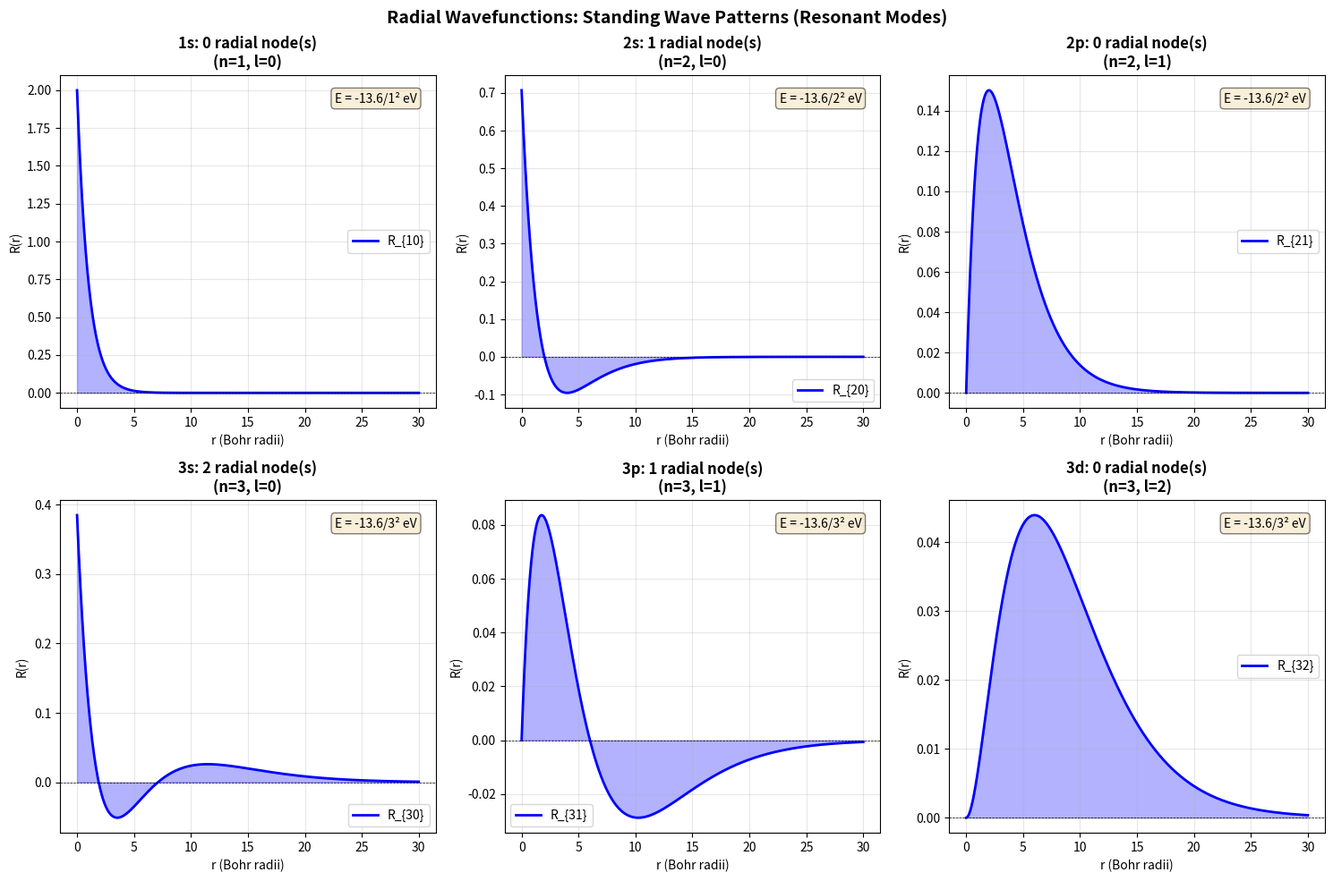
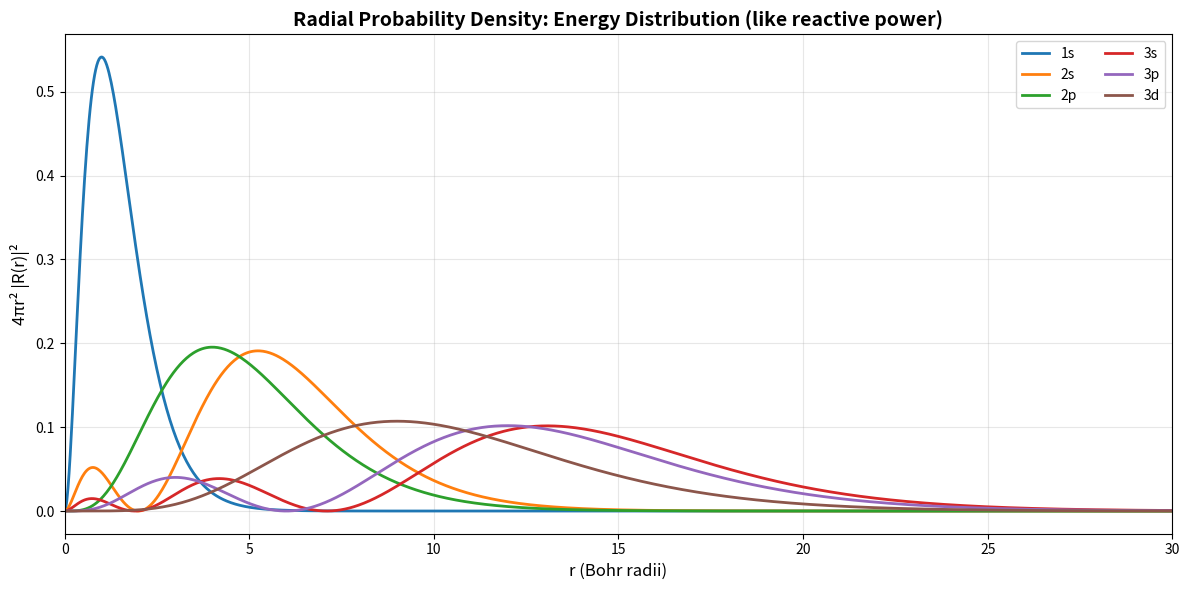
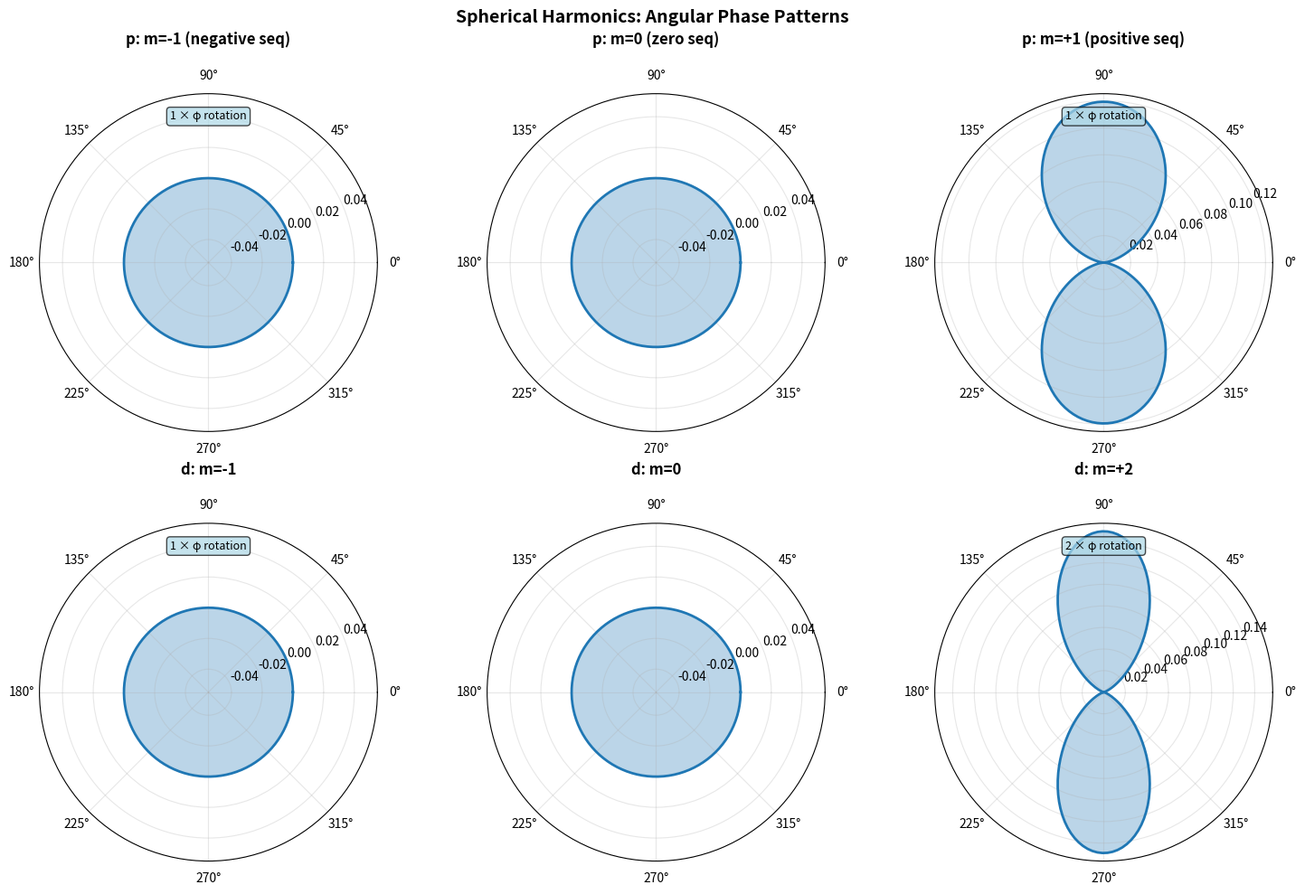
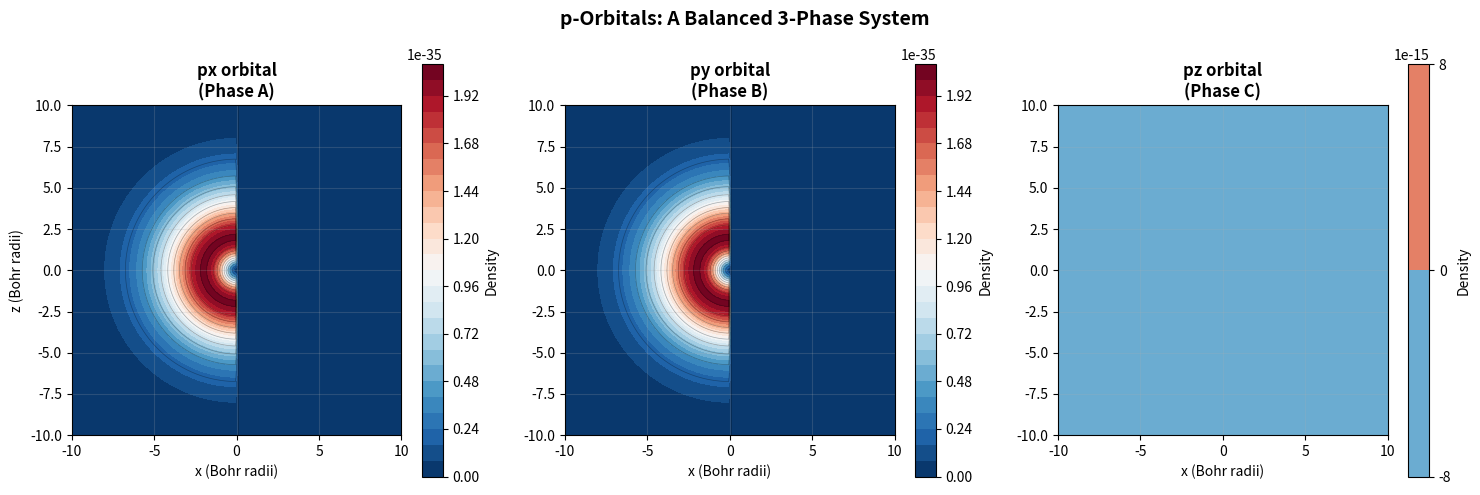
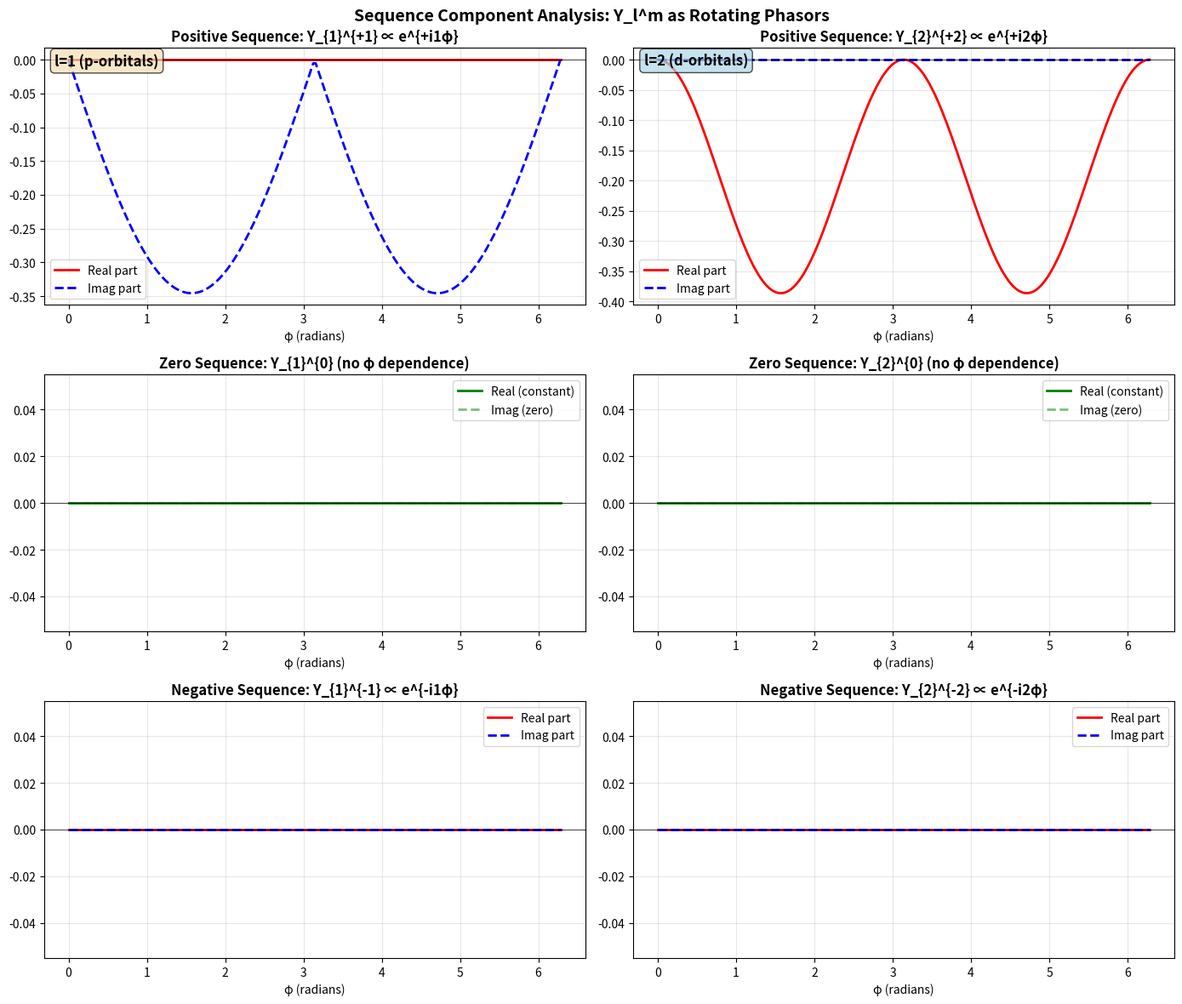

Python code for these plots, in order:
import numpy as np
import matplotlib.pyplot as plt
from mpl_toolkits.mplot3d import Axes3D
from scipy.special import sph_harm_y, genlaguerre, factorial
from matplotlib import cm
from matplotlib.colors import Normalize
import warnings
warnings.filterwarnings('ignore')

def R_nl(r, n, l, a0=1.0):
    """Hydrogen radial wavefunction R_{nl}(r)."""
    rho = 2.0 * r / (n * a0)
    L = genlaguerre(n - l - 1, 2*l + 1)(rho)
    pref = (2.0/(n*a0))**3
    norm = np.sqrt(pref * factorial(n - l - 1) / (2*n * factorial(n + l)))
    return norm * np.exp(-rho/2) * rho**l * L

def Y_lm(theta, phi, l, m):
    """Spherical harmonic Y_l^m(theta, phi)."""
    return sph_harm_y(m, l, phi, theta)

def psi_nlm(r, theta, phi, n, l, m, a0=1.0):
    """Full spatial wavefunction ψ_{nlm}(r,θ,φ)."""
    return R_nl(r, n, l, a0=a0) * Y_lm(theta, phi, l, m)

def density_nlm(r, theta, phi, n, l, m, a0=1.0):
    """Probability density |ψ|²."""
    psi = psi_nlm(r, theta, phi, n, l, m, a0=a0)
    return np.abs(psi)**2

# Visualize radial wavefunctions as standing wave patterns
r = np.linspace(0, 30, 1000)

fig, axes = plt.subplots(2, 3, figsize=(15, 10))
fig.suptitle('Radial Wavefunctions: Standing Wave Patterns (Resonant Modes)', fontsize=14, fontweight='bold')

orbitals = [
    (1, 0, '1s'),
    (2, 0, '2s'),
    (2, 1, '2p'),
    (3, 0, '3s'),
    (3, 1, '3p'),
    (3, 2, '3d')
]

for idx, (n, l, label) in enumerate(orbitals):
    ax = axes[idx // 3, idx % 3]
    
    # Radial wavefunction
    R = R_nl(r, n, l)
    
    # Probability density
    prob_density = r**2 * R**2
    
    ax.plot(r, R, 'b-', linewidth=2, label=f'R_{{{n}{l}}}')
    ax.fill_between(r, 0, R, alpha=0.3, color='blue')
    ax.axhline(0, color='k', linewidth=0.5, linestyle='--')
    
    # Mark nodes
    nodes = n - l - 1
    ax.set_title(f'{label}: {nodes} radial node(s)\n(n={n}, l={l})', fontweight='bold')
    ax.set_xlabel('r (Bohr radii)')
    ax.set_ylabel('R(r)')
    ax.grid(True, alpha=0.3)
    ax.legend()
    
    # Add text annotation about energy storage
    ax.text(0.95, 0.95, f'E = -13.6/{n}² eV', 
            transform=ax.transAxes, ha='right', va='top',
            bbox=dict(boxstyle='round', facecolor='wheat', alpha=0.5))

plt.tight_layout()
plt.show()

# Now plot radial probability densities
fig, ax = plt.subplots(figsize=(12, 6))
ax.set_title('Radial Probability Density: Energy Distribution (like reactive power)', fontsize=14, fontweight='bold')

for n, l, label in orbitals:
    R = R_nl(r, n, l)
    prob_density = r**2 * R**2
    ax.plot(r, prob_density, linewidth=2, label=label)

ax.set_xlabel('r (Bohr radii)', fontsize=12)
ax.set_ylabel('4πr² |R(r)|²', fontsize=12)
ax.legend(fontsize=10, ncol=2)
ax.grid(True, alpha=0.3)
ax.set_xlim(0, 30)
plt.tight_layout()
plt.show()

# Visualize spherical harmonics in 2D polar plots
theta = np.linspace(0, np.pi, 100)
phi = np.linspace(0, 2*np.pi, 100)
THETA, PHI = np.meshgrid(theta, phi)

fig, axes = plt.subplots(2, 3, figsize=(15, 10), subplot_kw={'projection': 'polar'})
fig.suptitle('Spherical Harmonics: Angular Phase Patterns', fontsize=14, fontweight='bold')

configs = [
    (1, -1, 'p: m=-1 (negative seq)'),
    (1, 0, 'p: m=0 (zero seq)'),
    (1, 1, 'p: m=+1 (positive seq)'),
    (2, -1, 'd: m=-1'),
    (2, 0, 'd: m=0'),
    (2, 2, 'd: m=+2')
]

for idx, (l, m, label) in enumerate(configs):
    ax = axes[idx // 3, idx % 3]
    
    # Plot at theta = π/2 (equatorial plane)
    phi_vals = np.linspace(0, 2*np.pi, 200)
    Y = Y_lm(np.pi/2, phi_vals, l, m)
    magnitude = np.abs(Y)**2
    
    ax.plot(phi_vals, magnitude, linewidth=2)
    ax.fill(phi_vals, magnitude, alpha=0.3)
    ax.set_title(label, fontweight='bold', pad=20)
    ax.grid(True, alpha=0.3)
    
    # Add phase annotation for m≠0
    if m != 0:
        phase_text = f'{abs(m)} × φ rotation'
        ax.text(0.5, 0.95, phase_text, transform=ax.transAxes,
                ha='center', va='top', fontsize=9,
                bbox=dict(boxstyle='round', facecolor='lightblue', alpha=0.7))

plt.tight_layout()
plt.show()

# Construct real p-orbitals from complex spherical harmonics
def p_orbital_cartesian(r, theta, phi, orbital_type, a0=1.0):
    """Real p-orbitals in Cartesian representation.
    
    orbital_type: 'px', 'py', or 'pz'
    These are linear combinations of Y_1^m.
    """
    R = R_nl(r, n=2, l=1, a0=a0)
    
    if orbital_type == 'pz':
        # pz is just Y_1^0 (real, m=0)
        return R * Y_lm(theta, phi, 1, 0)
    
    elif orbital_type == 'px':
        # px = (Y_1^-1 - Y_1^+1) / sqrt(2)
        Y_m1 = Y_lm(theta, phi, 1, -1)
        Y_p1 = Y_lm(theta, phi, 1, 1)
        return R * (Y_m1 - Y_p1) / np.sqrt(2)
    
    elif orbital_type == 'py':
        # py = i(Y_1^-1 + Y_1^+1) / sqrt(2)
        Y_m1 = Y_lm(theta, phi, 1, -1)
        Y_p1 = Y_lm(theta, phi, 1, 1)
        return R * 1j * (Y_m1 + Y_p1) / np.sqrt(2)
    
    else:
        raise ValueError("orbital_type must be 'px', 'py', or 'pz'")

# Visualize the 3-phase triad
fig, axes = plt.subplots(1, 3, figsize=(15, 5))
fig.suptitle('p-Orbitals: A Balanced 3-Phase System', fontsize=14, fontweight='bold')

extent = 10
x = np.linspace(-extent, extent, 150)
z = np.linspace(-extent, extent, 150)
X, Z = np.meshgrid(x, z)
Y_plane = 0  # xz plane

# Convert to spherical
R_grid = np.sqrt(X**2 + Y_plane**2 + Z**2)
THETA_grid = np.arccos(Z / (R_grid + 1e-10))
PHI_grid = np.arctan2(Y_plane, X)

for idx, orbital in enumerate(['px', 'py', 'pz']):
    ax = axes[idx]
    
    psi = p_orbital_cartesian(R_grid, THETA_grid, PHI_grid, orbital)
    density = np.real(psi * np.conj(psi))
    
    im = ax.contourf(X, Z, density, levels=30, cmap='RdBu_r')
    ax.contour(X, Z, density, levels=10, colors='black', linewidths=0.5, alpha=0.3)
    
    ax.set_xlabel('x (Bohr radii)')
    ax.set_ylabel('z (Bohr radii)' if idx == 0 else '')
    ax.set_title(f'{orbital} orbital\n({"Phase A" if orbital=="px" else "Phase B" if orbital=="py" else "Phase C"})',
                 fontweight='bold')
    ax.set_aspect('equal')
    ax.grid(True, alpha=0.2)
    
    plt.colorbar(im, ax=ax, label='Density')

plt.tight_layout()
plt.show()

print("\n=== 3-Phase Power System Analogy ===")
print("px, py, pz form orthogonal basis (like abc phases in balanced system)")
print("Y_1^-1, Y_1^0, Y_1^+1 are sequence components (negative, zero, positive)")
print("Transformation between them is analogous to Clarke transform!")

# Visualize sequence components as functions of phi angle
phi_vals = np.linspace(0, 2*np.pi, 200)
theta_fixed = np.pi/2  # Equatorial plane

fig, axes = plt.subplots(3, 2, figsize=(14, 12))
fig.suptitle('Sequence Component Analysis: Y_l^m as Rotating Phasors', fontsize=14, fontweight='bold')

for l_idx, l in enumerate([1, 2]):
    # Positive sequence (m = +l)
    ax = axes[0, l_idx]
    Y_pos = Y_lm(theta_fixed, phi_vals, l, l)
    ax.plot(phi_vals, np.real(Y_pos), 'r-', linewidth=2, label='Real part')
    ax.plot(phi_vals, np.imag(Y_pos), 'b--', linewidth=2, label='Imag part')
    ax.set_title(f'Positive Sequence: Y_{{{l}}}^{{+{l}}} ∝ e^{{+i{l}φ}}', fontweight='bold')
    ax.set_xlabel('φ (radians)')
    ax.legend()
    ax.grid(True, alpha=0.3)
    ax.axhline(0, color='k', linewidth=0.5)
    
    # Zero sequence (m = 0)
    ax = axes[1, l_idx]
    Y_zero = Y_lm(theta_fixed, phi_vals, l, 0)
    ax.plot(phi_vals, np.real(Y_zero), 'g-', linewidth=2, label='Real (constant)')
    ax.plot(phi_vals, np.imag(Y_zero), 'g--', linewidth=2, label='Imag (zero)', alpha=0.5)
    ax.set_title(f'Zero Sequence: Y_{{{l}}}^{{0}} (no φ dependence)', fontweight='bold')
    ax.set_xlabel('φ (radians)')
    ax.legend()
    ax.grid(True, alpha=0.3)
    ax.axhline(0, color='k', linewidth=0.5)
    
    # Negative sequence (m = -l)
    ax = axes[2, l_idx]
    Y_neg = Y_lm(theta_fixed, phi_vals, l, -l)
    ax.plot(phi_vals, np.real(Y_neg), 'r-', linewidth=2, label='Real part')
    ax.plot(phi_vals, np.imag(Y_neg), 'b--', linewidth=2, label='Imag part')
    ax.set_title(f'Negative Sequence: Y_{{{l}}}^{{-{l}}} ∝ e^{{-i{l}φ}}', fontweight='bold')
    ax.set_xlabel('φ (radians)')
    ax.legend()
    ax.grid(True, alpha=0.3)
    ax.axhline(0, color='k', linewidth=0.5)

axes[0, 0].text(0.02, 0.98, 'l=1 (p-orbitals)', transform=axes[0, 0].transAxes,
                fontsize=12, verticalalignment='top', fontweight='bold',
                bbox=dict(boxstyle='round', facecolor='wheat', alpha=0.7))
axes[0, 1].text(0.02, 0.98, 'l=2 (d-orbitals)', transform=axes[0, 1].transAxes,
                fontsize=12, verticalalignment='top', fontweight='bold',
                bbox=dict(boxstyle='round', facecolor='lightblue', alpha=0.7))

plt.tight_layout()
plt.show()

# Create 3D isosurface visualization showing "reactive power" distribution
from mpl_toolkits.mplot3d import Axes3D

def plot_3d_isosurface(n, l, m, threshold=0.01):
    """Plot 3D isosurface of probability density."""
    # Create 3D grid
    extent = n**2 * 8  # Scale with quantum number
    res = 50
    x = np.linspace(-extent, extent, res)
    y = np.linspace(-extent, extent, res)
    z = np.linspace(-extent, extent, res)
    X, Y, Z = np.meshgrid(x, y, z)
    
    # Convert to spherical
    R = np.sqrt(X**2 + Y**2 + Z**2)
    THETA = np.arccos(Z / (R + 1e-10))
    PHI = np.arctan2(Y, X)
    
    # Calculate density
    density = density_nlm(R, THETA, PHI, n, l, m)
    
    # Create figure
    fig = plt.figure(figsize=(10, 10))
    ax = fig.add_subplot(111, projection='3d')
    
    # Plot isosurface
    from skimage import measure
    try:
        verts, faces, normals, values = measure.marching_cubes(density, threshold)
        # Scale vertices back to physical coordinates
        verts = verts * (2*extent/res) - extent
        
        ax.plot_trisurf(verts[:, 0], verts[:, 1], faces, verts[:, 2],
                        cmap='viridis', alpha=0.7, linewidth=0)
    except:
        print(f"Could not generate isosurface for n={n}, l={l}, m={m}")
        return
    
    ax.set_xlabel('x (Bohr radii)')
    ax.set_ylabel('y (Bohr radii)')
    ax.set_zlabel('z (Bohr radii)')
    ax.set_title(f'3D Energy Density: n={n}, l={l}, m={m}\n'
                 f'(Resonant Mode with E = -13.6/{n}² eV)',
                 fontweight='bold')
    
    # Set equal aspect ratio
    max_range = extent
    ax.set_xlim([-max_range, max_range])
    ax.set_ylim([-max_range, max_range])
    ax.set_zlim([-max_range, max_range])
    
    plt.tight_layout()
    plt.show()

# Visualize several orbitals as 3D energy distributions
print("Generating 3D isosurfaces (this may take a moment)...\n")
try:
    from skimage import measure
    
    plot_3d_isosurface(2, 1, 0, threshold=0.0001)  # 2pz
    plot_3d_isosurface(3, 2, 0, threshold=0.00005)  # 3dz²
    
except ImportError:
    print("scikit-image not available. Skipping 3D isosurface plots.")
    print("Install with: pip install scikit-image --break-system-packages")

# Demonstrate the "Clarke Transform" for p-orbitals
print("=== Orbital Transform (analogous to Clarke Transform) ===")
print("\nComplex basis (sequence components):")
print("  Y_1^(+1) : positive sequence (rotates +φ)")
print("  Y_1^(0)  : zero sequence (no rotation)")
print("  Y_1^(-1) : negative sequence (rotates -φ)")
print("\nReal basis (Cartesian/phase quantities):")
print("  px = (Y_1^(-1) - Y_1^(+1)) / √2")
print("  py = i(Y_1^(-1) + Y_1^(+1)) / √2")
print("  pz = Y_1^(0)")
print("\nThis is exactly analogous to:")
print("  Power sequence components (α⁺, 0, α⁻) ↔ Phase quantities (a, b, c)")
print("\nTransformation matrix structure:")
print("  [px]   [  1/√2    0    -1/√2  ] [Y_+1]")
print("  [py] = [  i/√2    0     i/√2  ] [Y_0 ]")
print("  [pz]   [   0      1      0    ] [Y_-1]")

# Verify orthogonality
print("\n=== Orthogonality Check ===")
print("p-orbitals are orthonormal (like balanced 3-phase):")

# Sample points
n_samples = 1000
r_sample = np.random.exponential(2, n_samples)  # Random radii
theta_sample = np.arccos(2*np.random.rand(n_samples) - 1)
phi_sample = 2*np.pi*np.random.rand(n_samples)

# Calculate orbitals
px_vals = p_orbital_cartesian(r_sample, theta_sample, phi_sample, 'px')
py_vals = p_orbital_cartesian(r_sample, theta_sample, phi_sample, 'py')
pz_vals = p_orbital_cartesian(r_sample, theta_sample, phi_sample, 'pz')

# Inner products (approximately, via sampling)
vol_element = r_sample**2 * np.sin(theta_sample)

inner_px_py = np.sum(np.real(px_vals * np.conj(py_vals)) * vol_element) / n_samples
inner_px_pz = np.sum(np.real(px_vals * np.conj(pz_vals)) * vol_element) / n_samples
inner_py_pz = np.sum(np.real(py_vals * np.conj(pz_vals)) * vol_element) / n_samples

print(f"  <px|py> ≈ {inner_px_py:.6f} (should be ~0)")
print(f"  <px|pz> ≈ {inner_px_pz:.6f} (should be ~0)")
print(f"  <py|pz> ≈ {inner_py_pz:.6f} (should be ~0)")
print("\nJust like 3-phase abc components are orthogonal in balanced system!")
